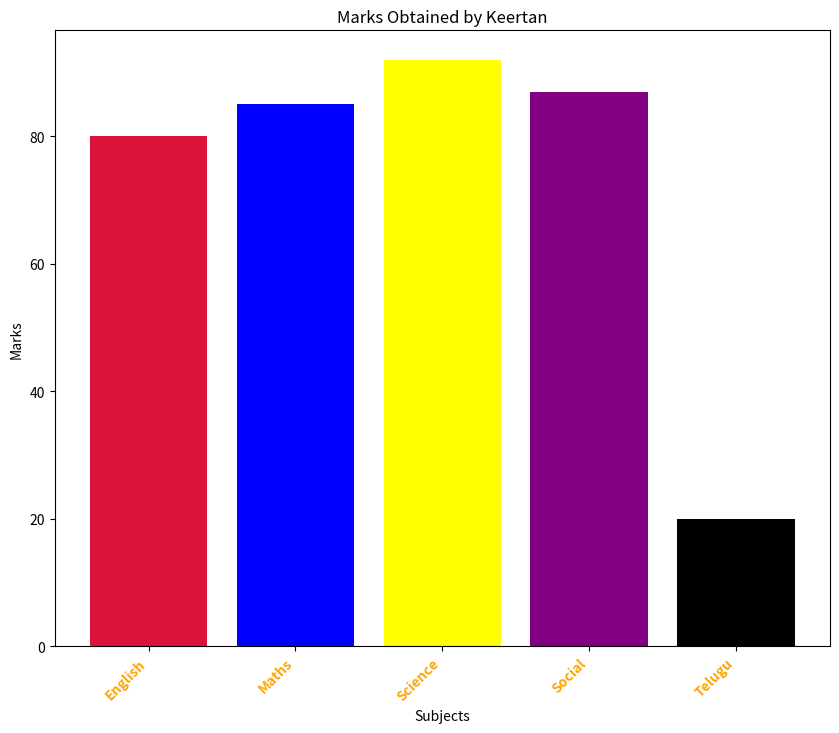

Write the Python code that produced this figure.
import numpy as np
import matplotlib.pyplot as plt

# Given data
data = [
    {
      "name": "Kaustubh",
      "marks": {
        "English": 85,
        "Maths": 90,
        "Science": 88,
        "Social": 78
      }
    },
    {
      "name": "Nithin",
      "marks": {
        "English": 75,
        "Maths": 82,
        "Science": 80,
        "Social": 85
      }
    },
    {
      "name": "Jayanth",
      "marks": {
        "English": 92,
        "Maths": 88,
        "Science": 78,
        "Social": 90
      }
    },
    {
      "name": "Keertan",
      "marks": {
        "English": 80,
        "Maths": 85,
        "Science": 92,
        "Social": 87,
        "Telugu": 20
      }
    }
]

def plot_student_marks(name):
    for student in data:
        if student["name"] == name:
            marks = student["marks"]
            subjects = list(marks.keys())
            height = list(marks.values())
            
            plt.figure(figsize=(10, 8))
            plt.bar(np.arange(5), height, color=['crimson', 'blue', 'yellow', 'purple', 'black'])
            plt.xticks(np.arange(5), subjects, color='orange', rotation=45, fontweight='600', fontsize=10, ha='right')
            plt.title(f'Marks Obtained by {name}')
            plt.xlabel('Subjects')
            plt.ylabel('Marks')
            plt.show()
            break
    else:
        print(f"No data found for '{name}'")

# Example usage

plot_student_marks("Keertan")
